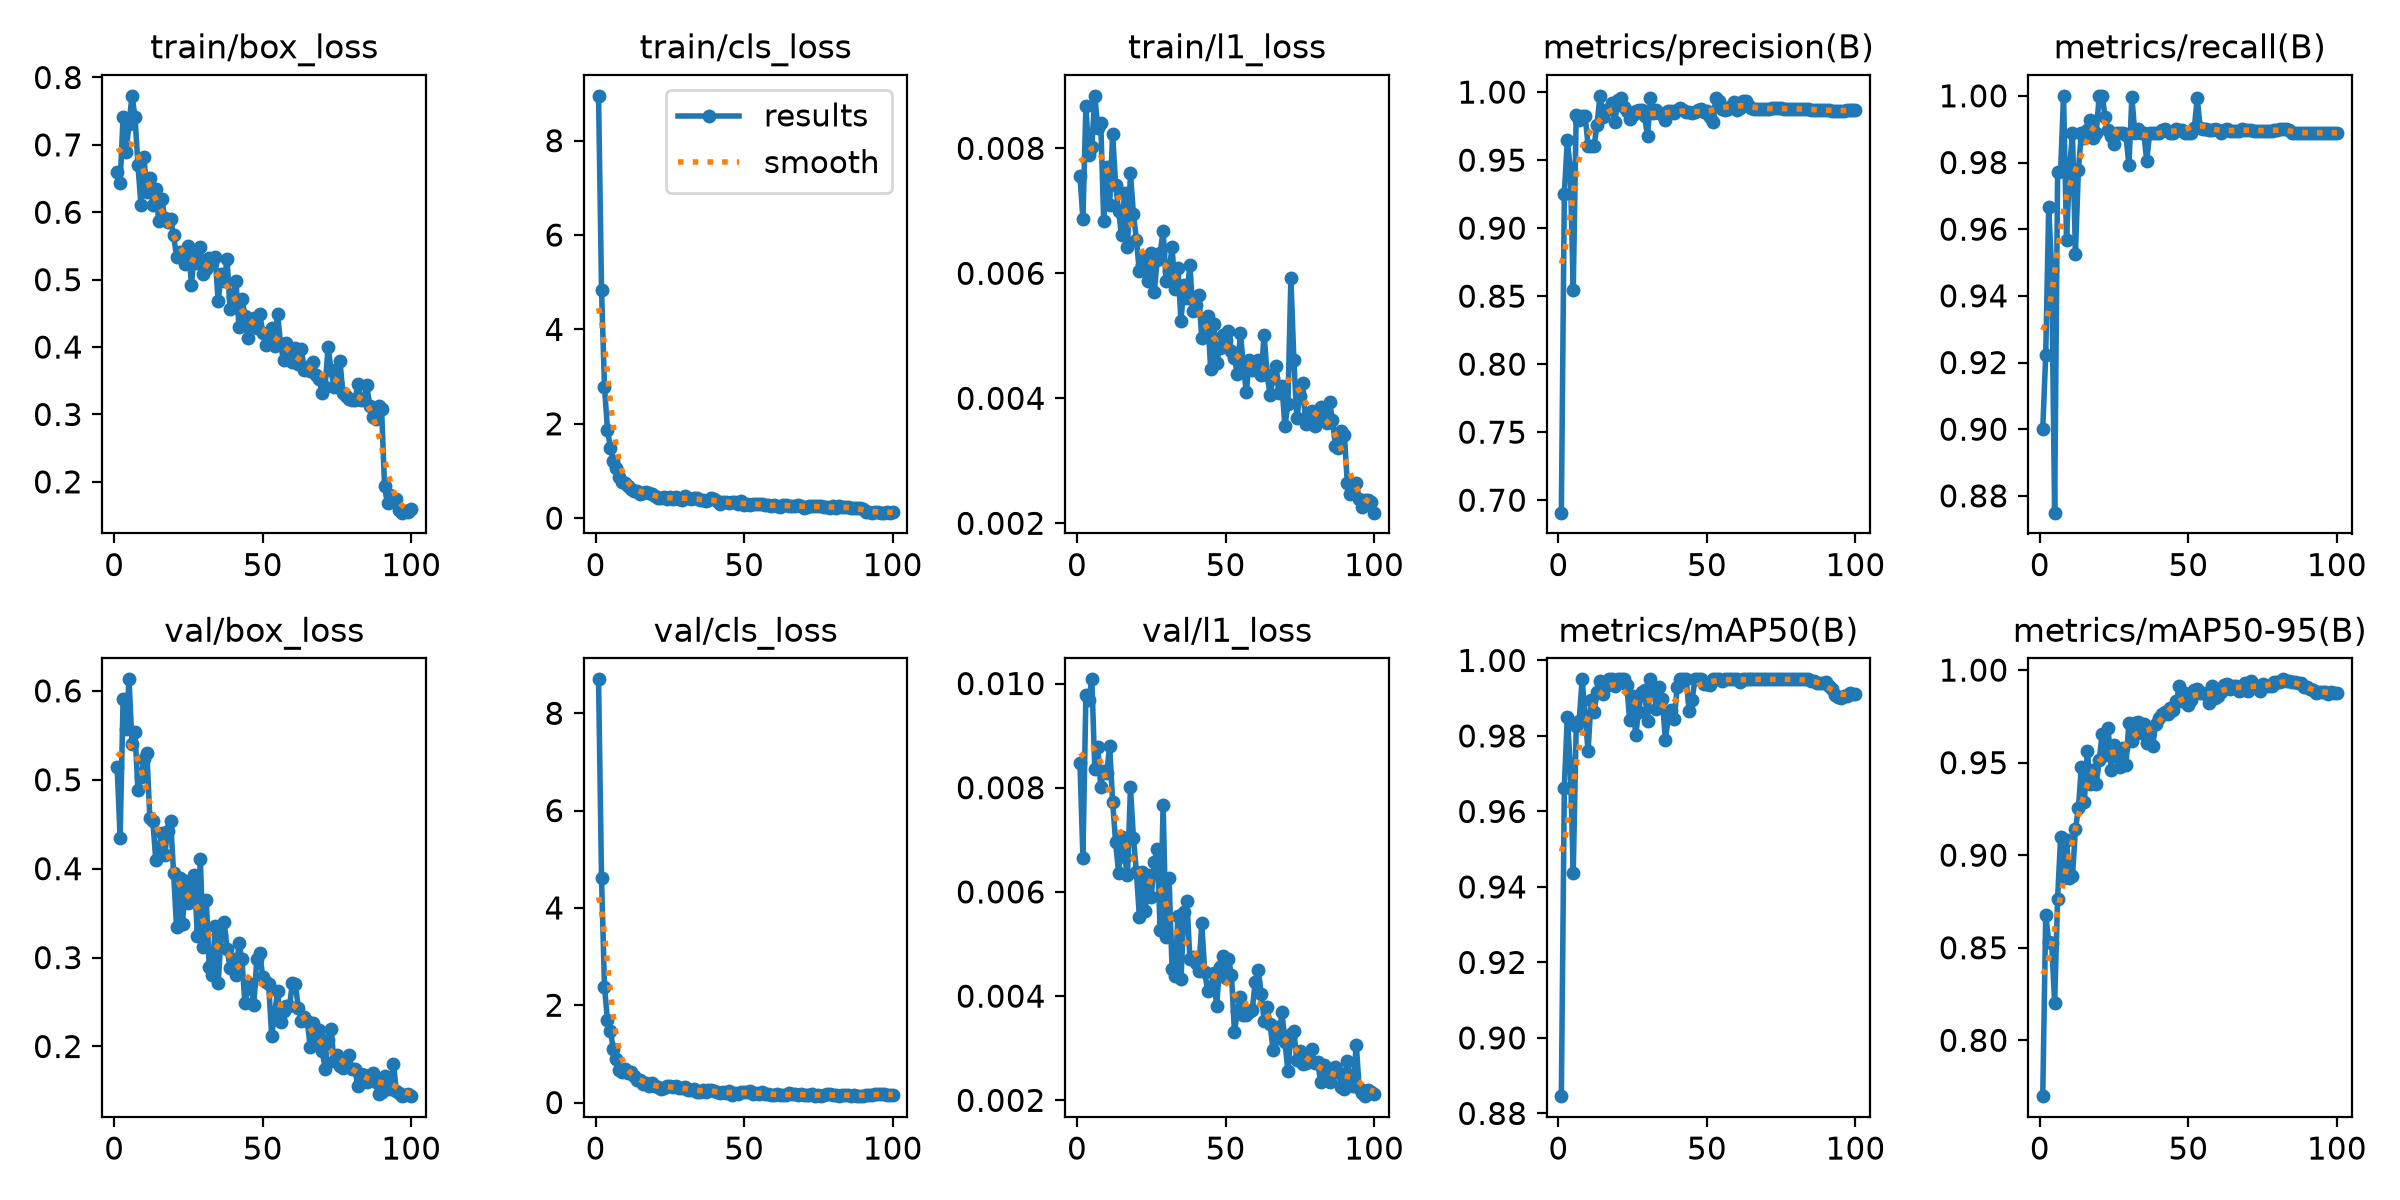

The data file committed next to this chart (first rows):
epoch, time, train/box_loss, train/cls_loss, train/l1_loss, metrics/precision(B), metrics/recall(B), metrics/mAP50(B), metrics/mAP50-95(B), val/box_loss, val/cls_loss, val/l1_loss, lr/pg0, lr/pg1, lr/pg2
1, 24.66, 0.66, 8.95, 0.00756, 0.6908, 0.9, 0.8846, 0.7698, 0.5141, 8.698, 0.00847, 0.0004525, 0.0004525, 0.0004525
2, 26.85, 0.644, 4.838, 0.00687, 0.9254, 0.9222, 0.9663, 0.8679, 0.435, 4.612, 0.00665, 0.0009197, 0.0009197, 0.0009197
3, 29.03, 0.7419, 2.786, 0.00867, 0.9644, 0.9667, 0.9851, 0.8533, 0.5903, 2.376, 0.00978, 0.001377, 0.001377, 0.001377
4, 31.11, 0.6897, 1.874, 0.0079, 0.9445, 0.9477, 0.9725, 0.8527, 0.5572, 1.694, 0.00969, 0.001387, 0.001387, 0.001387
5, 33.17, 0.7314, 1.49, 0.00802, 0.8543, 0.875, 0.9438, 0.82, 0.6129, 1.467, 0.01008, 0.001372, 0.001372, 0.001372
6, 35.34, 0.7728, 1.215, 0.00884, 0.9833, 0.9771, 0.9826, 0.8766, 0.54, 1.094, 0.00835, 0.001358, 0.001358, 0.001358
7, 37.51, 0.742, 1.07, 0.00833, 0.9796, 0.9774, 0.984, 0.9096, 0.5535, 0.8895, 0.00879, 0.001344, 0.001344, 0.001344
8, 39.59, 0.6703, 0.876, 0.00841, 0.9826, 1, 0.995, 0.8875, 0.4884, 0.6666, 0.00801, 0.00133, 0.00133, 0.00133
9, 41.67, 0.6115, 0.7577, 0.00684, 0.9826, 0.9566, 0.9852, 0.9084, 0.5026, 0.6249, 0.00833, 0.001316, 0.001316, 0.001316
10, 43.72, 0.6822, 0.7409, 0.0077, 0.9607, 0.9778, 0.976, 0.8879, 0.5232, 0.6829, 0.00828, 0.001302, 0.001302, 0.001302
11, 45.77, 0.6303, 0.6821, 0.00709, 0.9605, 0.9889, 0.9896, 0.8885, 0.5306, 0.615, 0.0088, 0.001288, 0.001288, 0.001288
12, 47.93, 0.651, 0.6203, 0.00823, 0.9603, 0.9527, 0.9864, 0.9139, 0.4575, 0.6339, 0.00773, 0.001273, 0.001273, 0.001273
13, 49.98, 0.6105, 0.5687, 0.00742, 0.9758, 0.9778, 0.9915, 0.9254, 0.454, 0.5508, 0.00696, 0.001259, 0.001259, 0.001259
14, 52.13, 0.6346, 0.5809, 0.007, 0.9973, 0.9889, 0.9947, 0.9476, 0.4102, 0.4693, 0.00637, 0.001245, 0.001245, 0.001245
15, 54.2, 0.5871, 0.5223, 0.00661, 0.982, 0.9874, 0.991, 0.9288, 0.4231, 0.4533, 0.00706, 0.001231, 0.001231, 0.001231
16, 56.27, 0.6203, 0.5442, 0.00728, 0.9866, 0.9899, 0.9933, 0.9564, 0.4397, 0.3793, 0.00667, 0.001217, 0.001217, 0.001217
17, 58.41, 0.591, 0.5468, 0.00642, 0.9879, 0.9927, 0.995, 0.9383, 0.4157, 0.396, 0.00633, 0.001203, 0.001203, 0.001203
18, 60.42, 0.5858, 0.5255, 0.0076, 0.9918, 0.9872, 0.995, 0.9462, 0.4423, 0.3423, 0.00801, 0.001189, 0.001189, 0.001189
19, 62.47, 0.5896, 0.5027, 0.00695, 0.9778, 0.9889, 0.9932, 0.9385, 0.4537, 0.4033, 0.00704, 0.001174, 0.001174, 0.001174
20, 64.47, 0.5657, 0.4663, 0.00654, 0.9944, 1, 0.995, 0.9513, 0.395, 0.3353, 0.00639, 0.00116, 0.00116, 0.00116
21, 66.5, 0.5337, 0.4283, 0.00603, 0.9958, 1, 0.995, 0.9655, 0.334, 0.3094, 0.00552, 0.001146, 0.001146, 0.001146
22, 68.55, 0.5411, 0.4187, 0.00614, 0.9892, 0.9936, 0.995, 0.9539, 0.3898, 0.2842, 0.00639, 0.001132, 0.001132, 0.001132
23, 70.57, 0.5392, 0.4508, 0.00625, 0.9861, 0.9897, 0.9936, 0.9689, 0.338, 0.2964, 0.00564, 0.001118, 0.001118, 0.001118
24, 72.69, 0.5228, 0.4141, 0.00588, 0.9803, 0.9879, 0.9842, 0.9461, 0.3864, 0.3341, 0.00632, 0.001104, 0.001104, 0.001104
25, 74.7, 0.5505, 0.4388, 0.00633, 0.9835, 0.9855, 0.9906, 0.9593, 0.3618, 0.3437, 0.0059, 0.001089, 0.001089, 0.001089
26, 76.73, 0.4926, 0.4144, 0.0057, 0.986, 0.9889, 0.9802, 0.9536, 0.3749, 0.3181, 0.00657, 0.001075, 0.001075, 0.001075
27, 78.8, 0.5385, 0.4432, 0.00621, 0.987, 0.9889, 0.9865, 0.9476, 0.3932, 0.3355, 0.00683, 0.001061, 0.001061, 0.001061
28, 80.83, 0.5246, 0.4045, 0.00632, 0.9868, 0.9889, 0.9916, 0.9578, 0.3243, 0.2951, 0.00527, 0.001047, 0.001047, 0.001047
29, 82.92, 0.5486, 0.3936, 0.00668, 0.9827, 0.9882, 0.9922, 0.9488, 0.4108, 0.3011, 0.00767, 0.001033, 0.001033, 0.001033
30, 84.97, 0.5081, 0.4663, 0.00588, 0.9678, 0.9792, 0.9841, 0.9715, 0.3115, 0.3259, 0.00514, 0.001019, 0.001019, 0.001019
31, 87.05, 0.5153, 0.4365, 0.00603, 0.9955, 0.9995, 0.995, 0.9615, 0.3645, 0.2634, 0.00627, 0.001005, 0.001005, 0.001005
32, 89.08, 0.5325, 0.3996, 0.00642, 0.9848, 0.9889, 0.9922, 0.9715, 0.2896, 0.2658, 0.00453, 0.0009904, 0.0009904, 0.0009904
33, 91.11, 0.5253, 0.4206, 0.00575, 0.987, 0.99, 0.9871, 0.9721, 0.2803, 0.2781, 0.00438, 0.0009763, 0.0009763, 0.0009763
34, 93.15, 0.5337, 0.4179, 0.00609, 0.9844, 0.9889, 0.993, 0.9659, 0.3358, 0.2138, 0.00554, 0.0009621, 0.0009621, 0.0009621
35, 95.18, 0.4676, 0.3753, 0.00523, 0.9842, 0.9889, 0.9899, 0.9707, 0.271, 0.2265, 0.00432, 0.000948, 0.000948, 0.000948
36, 97.21, 0.5081, 0.3847, 0.00582, 0.9796, 0.9806, 0.979, 0.9607, 0.3254, 0.2512, 0.00561, 0.0009339, 0.0009339, 0.0009339
37, 99.25, 0.4983, 0.3698, 0.00561, 0.9858, 0.9889, 0.9849, 0.9679, 0.3399, 0.2229, 0.00583, 0.0009197, 0.0009197, 0.0009197
38, 101.3, 0.53, 0.3793, 0.00614, 0.9864, 0.9889, 0.9868, 0.9588, 0.3101, 0.2477, 0.00472, 0.0009056, 0.0009056, 0.0009056
39, 103.4, 0.4561, 0.4298, 0.0054, 0.9846, 0.9889, 0.9846, 0.9708, 0.2887, 0.2507, 0.00475, 0.0008914, 0.0008914, 0.0008914
40, 105.4, 0.4738, 0.3997, 0.0055, 0.9871, 0.9889, 0.993, 0.9739, 0.2979, 0.2339, 0.00464, 0.0008773, 0.0008773, 0.0008773
41, 107.5, 0.4973, 0.3667, 0.00566, 0.9883, 0.9896, 0.995, 0.9763, 0.28, 0.2228, 0.00448, 0.0008631, 0.0008631, 0.0008631
42, 109.5, 0.4297, 0.3041, 0.00496, 0.9867, 0.9899, 0.995, 0.9771, 0.3164, 0.2006, 0.0054, 0.000849, 0.000849, 0.000849
43, 111.6, 0.4712, 0.3462, 0.00527, 0.9851, 0.9894, 0.995, 0.9762, 0.2981, 0.2101, 0.00446, 0.0008348, 0.0008348, 0.0008348
44, 113.6, 0.4467, 0.3509, 0.00532, 0.9855, 0.9889, 0.9867, 0.9794, 0.2488, 0.2034, 0.0041, 0.0008207, 0.0008207, 0.0008207
45, 115.7, 0.4132, 0.3147, 0.00447, 0.9849, 0.9889, 0.9896, 0.9783, 0.2655, 0.2354, 0.00417, 0.0008065, 0.0008065, 0.0008065
46, 117.9, 0.4354, 0.3462, 0.00519, 0.9852, 0.9902, 0.995, 0.9833, 0.2699, 0.1646, 0.00444, 0.0007924, 0.0007924, 0.0007924
47, 120.1, 0.4429, 0.3331, 0.00457, 0.9866, 0.9897, 0.995, 0.9916, 0.2471, 0.2008, 0.00381, 0.0007782, 0.0007782, 0.0007782
48, 122.2, 0.4277, 0.3101, 0.0048, 0.9873, 0.9897, 0.995, 0.9833, 0.298, 0.1787, 0.00456, 0.0007641, 0.0007641, 0.0007641
49, 124.2, 0.4495, 0.3589, 0.00502, 0.9853, 0.9889, 0.9938, 0.9874, 0.3054, 0.2092, 0.00477, 0.0007499, 0.0007499, 0.0007499
50, 126.2, 0.4212, 0.2801, 0.00494, 0.9861, 0.9889, 0.9938, 0.9814, 0.2783, 0.2151, 0.00435, 0.0007358, 0.0007358, 0.0007358
51, 128.7, 0.4025, 0.2937, 0.00508, 0.9814, 0.9889, 0.9936, 0.9838, 0.2729, 0.226, 0.00472, 0.0007216, 0.0007216, 0.0007216
52, 131, 0.4169, 0.282, 0.00475, 0.9782, 0.9902, 0.995, 0.9891, 0.2703, 0.2282, 0.00441, 0.0007075, 0.0007075, 0.0007075
53, 133, 0.4288, 0.3112, 0.00464, 0.9957, 0.9994, 0.995, 0.9897, 0.2117, 0.1771, 0.00331, 0.0006934, 0.0006934, 0.0006934
54, 135.1, 0.4012, 0.293, 0.00439, 0.9935, 0.9904, 0.995, 0.9874, 0.2367, 0.1931, 0.00371, 0.0006792, 0.0006792, 0.0006792
55, 137.1, 0.4493, 0.298, 0.00505, 0.9874, 0.9901, 0.9947, 0.9876, 0.2624, 0.1746, 0.00398, 0.0006651, 0.0006651, 0.0006651
56, 139.2, 0.4052, 0.3044, 0.00453, 0.9871, 0.9901, 0.995, 0.9871, 0.2279, 0.2264, 0.00363, 0.0006509, 0.0006509, 0.0006509
57, 141.3, 0.3805, 0.2698, 0.0041, 0.9879, 0.9897, 0.995, 0.9824, 0.2402, 0.1856, 0.00364, 0.0006368, 0.0006368, 0.0006368
58, 143.4, 0.4067, 0.2821, 0.00462, 0.9895, 0.9896, 0.995, 0.9914, 0.2457, 0.1762, 0.00369, 0.0006226, 0.0006226, 0.0006226
59, 145.5, 0.3876, 0.266, 0.00446, 0.9928, 0.99, 0.995, 0.985, 0.2453, 0.1489, 0.00373, 0.0006085, 0.0006085, 0.0006085
60, 147.5, 0.3785, 0.2733, 0.00453, 0.9869, 0.9896, 0.995, 0.9857, 0.2714, 0.162, 0.00428, 0.0005943, 0.0005943, 0.0005943
... 40 more rows
